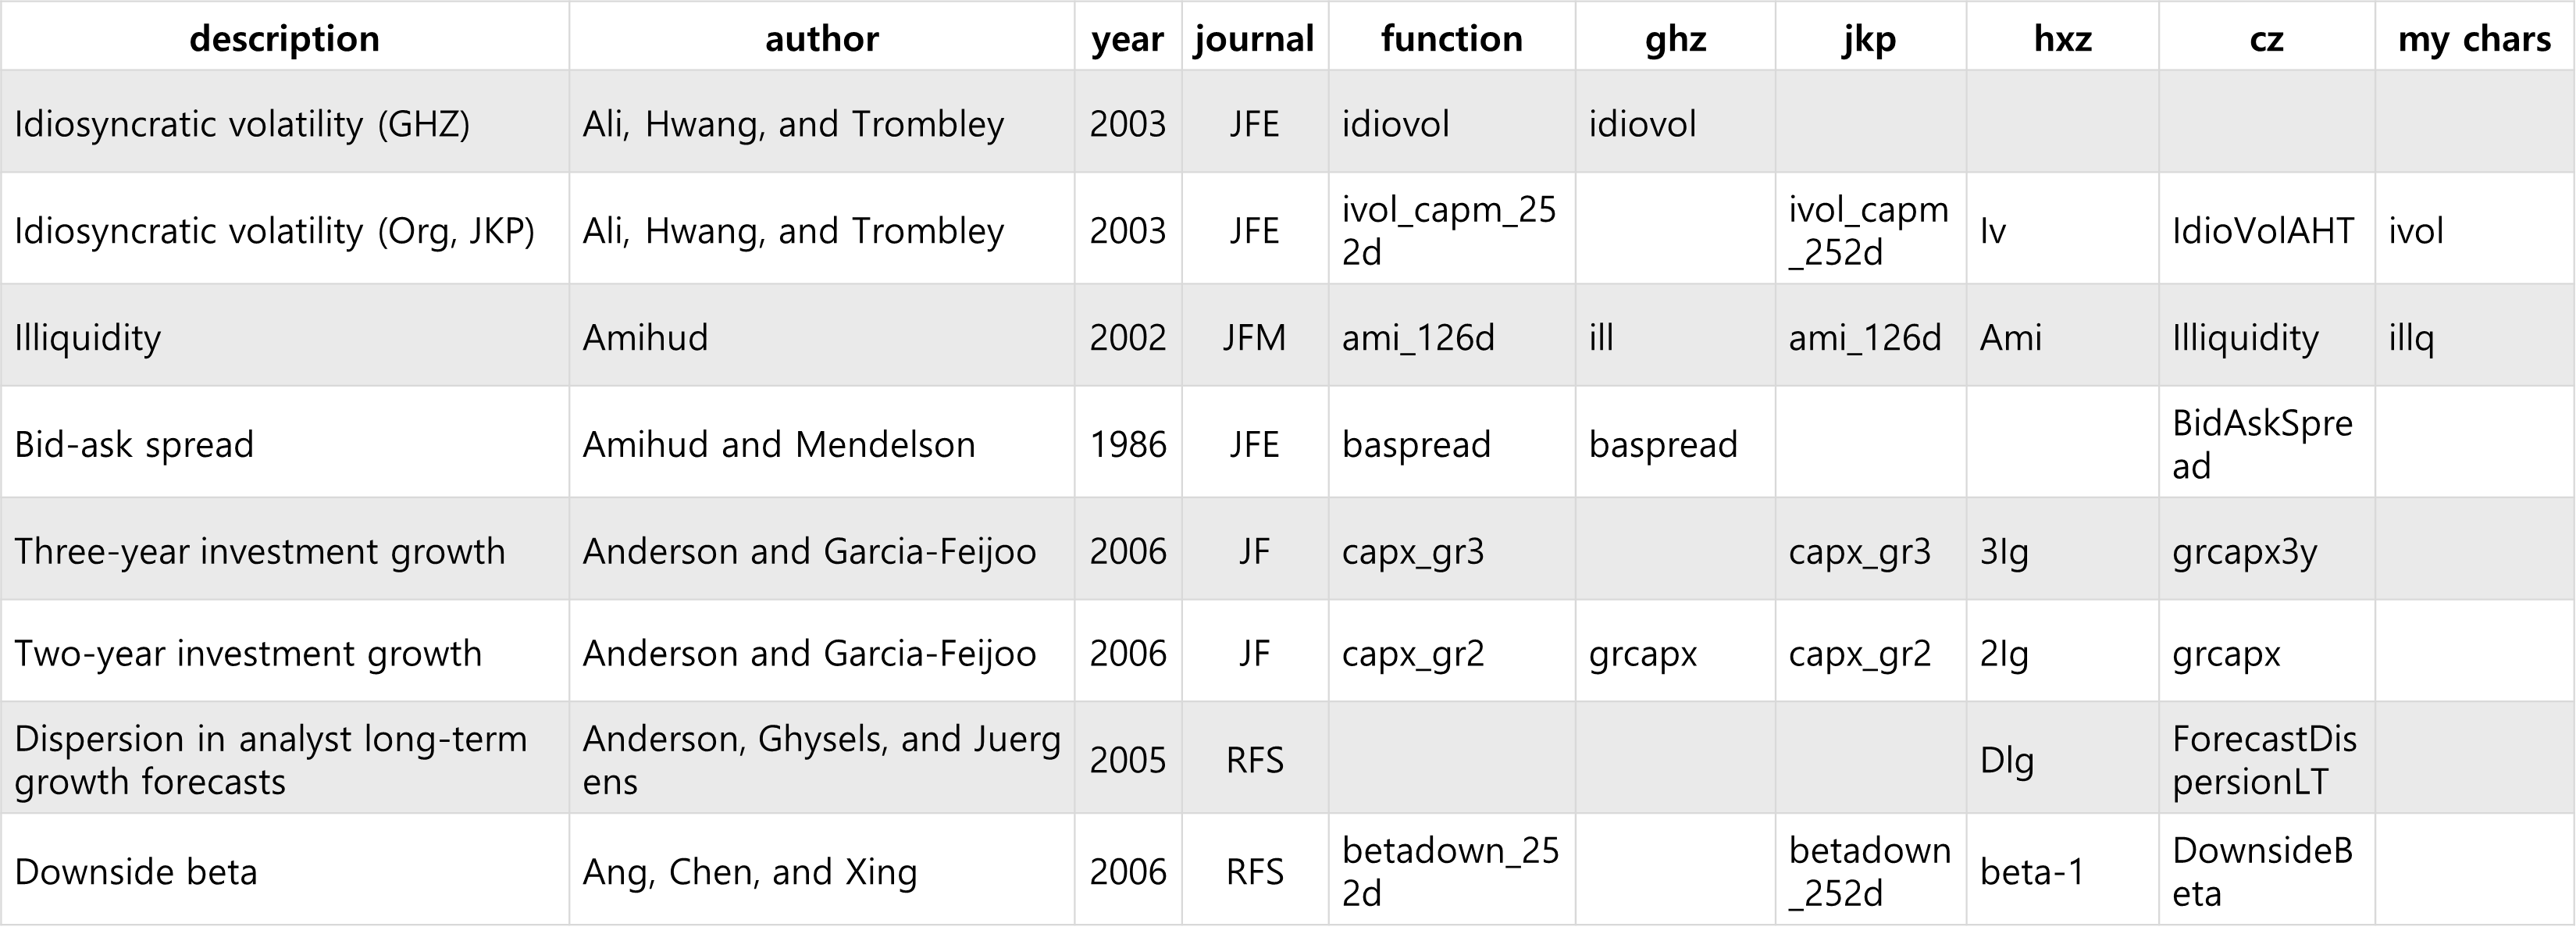

Source data for this figure (header and first rows):
description, author, year, journal, function, ghz, jkp, hxz, cz, my chars
Idiosyncratic volatility (GHZ), Ali, Hwang, and Trombley, 2003, JFE, idiovol, idiovol, , , , 
Idiosyncratic volatility (Org, JKP), Ali, Hwang, and Trombley, 2003, JFE, ivol_capm_252d, , ivol_capm_252d, Iv, IdioVolAHT, ivol
Illiquidity, Amihud, 2002, JFM, ami_126d, ill, ami_126d, Ami, Illiquidity, illq
Bid-ask spread, Amihud and Mendelson, 1986, JFE, baspread, baspread, , , BidAskSpread, 
Three-year investment growth, Anderson and Garcia-Feijoo, 2006, JF, capx_gr3, , capx_gr3, 3Ig, grcapx3y, 
Two-year investment growth, Anderson and Garcia-Feijoo, 2006, JF, capx_gr2, grcapx, capx_gr2, 2Ig, grcapx, 
Dispersion in analyst long-term growth f…, Anderson, Ghysels, and Juergens, 2005, RFS, , , , Dlg, ForecastDispersionLT, 
Downside beta, Ang, Chen, and Xing, 2006, RFS, betadown_252d, , betadown_252d, beta-1, DownsideBeta, 
